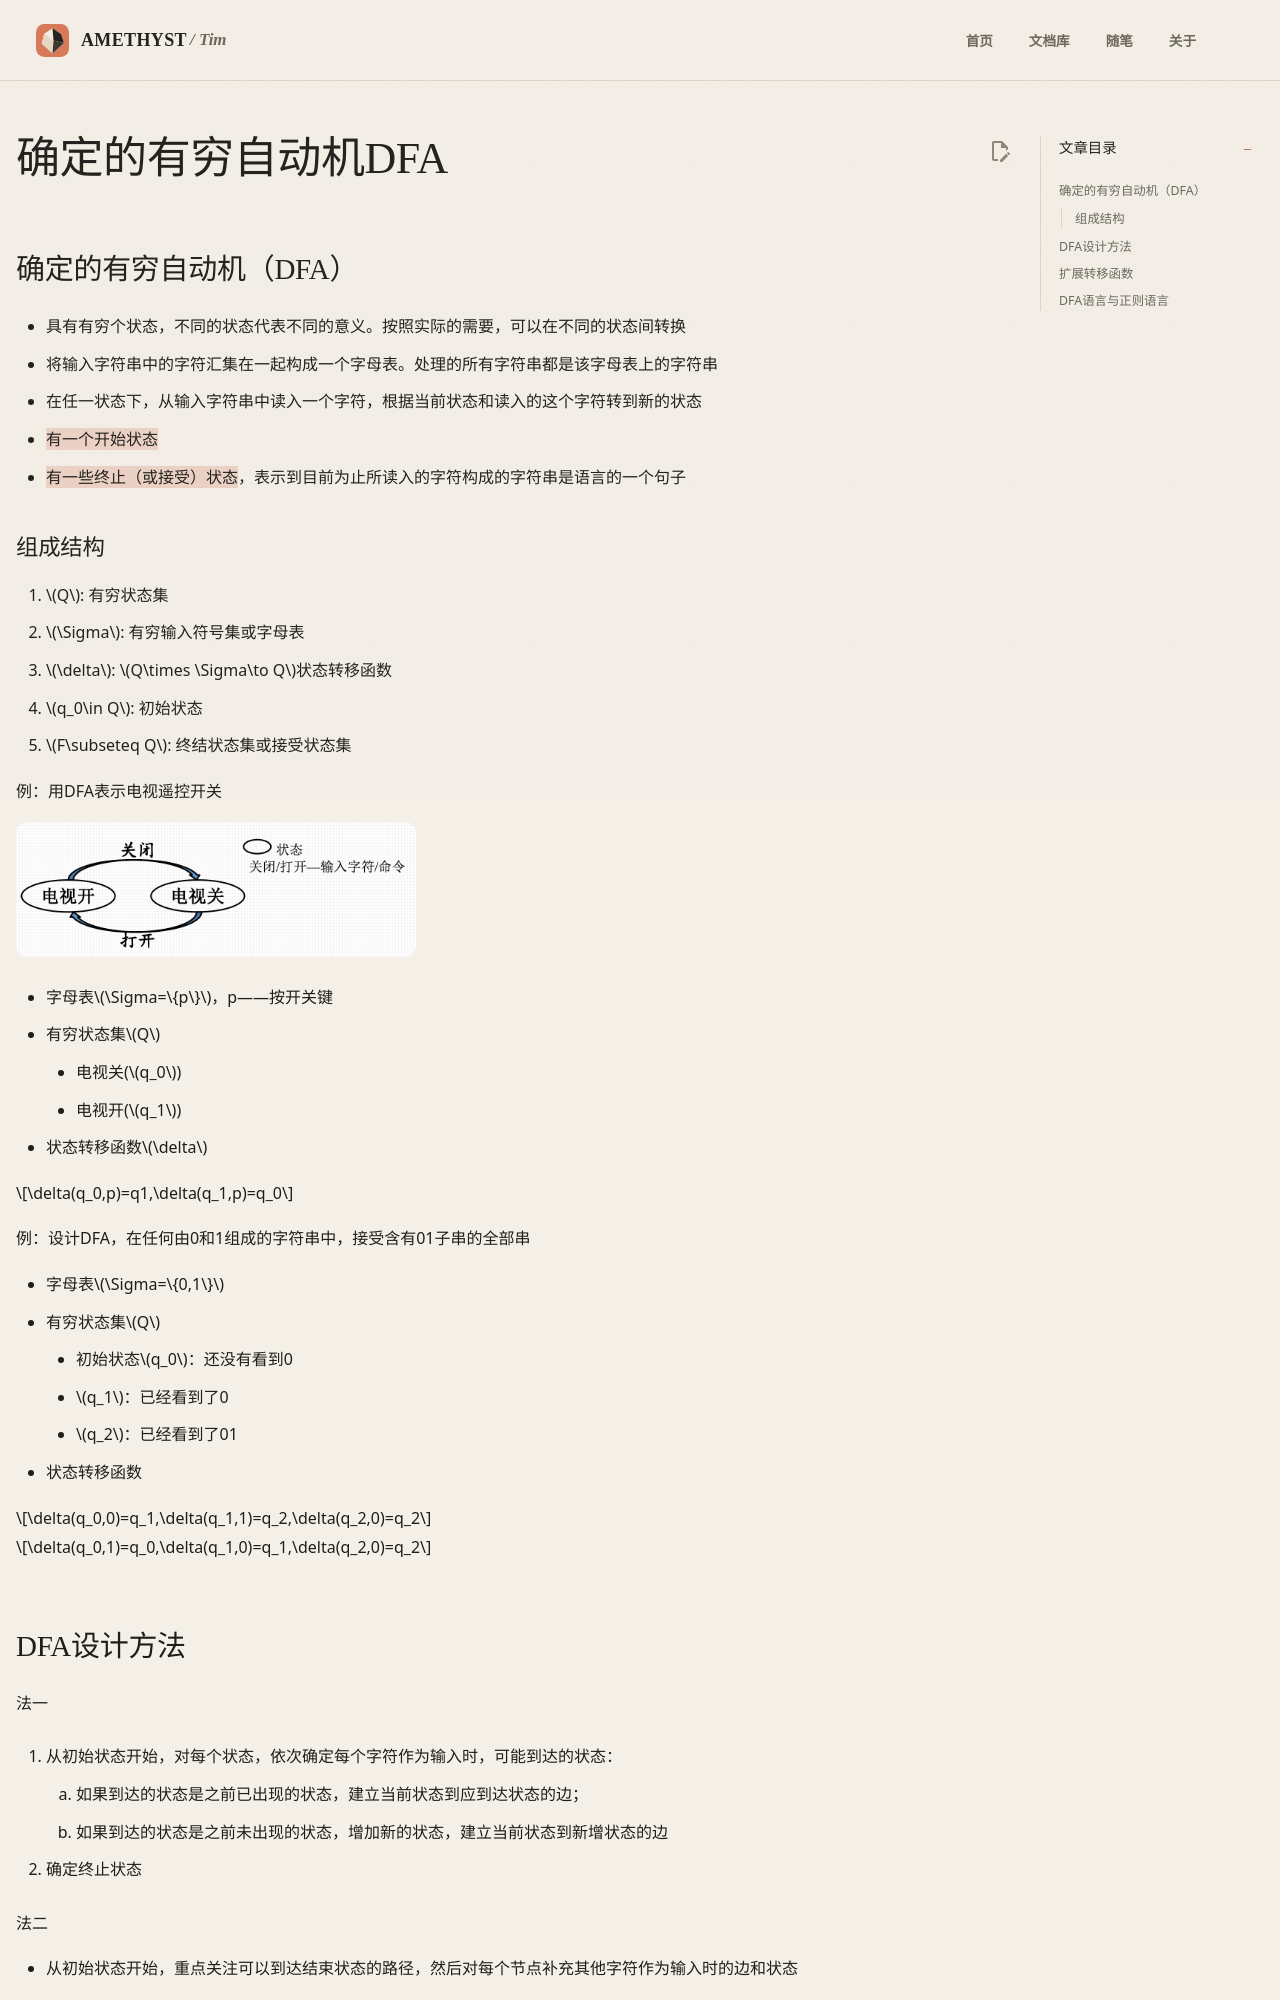

repository: AmethystTim/AmethystTim.github.io · page: 课程笔记/大二下/形式语言与自动机/确定的有穷自动机/index.html · generator: mkdocs

## 确定的有穷自动机（DFA）

- 具有有穷个状态，不同的状态代表不同的意义。按照实际的需要，可以在不同的状态间转换
- 将输入字符串中的字符汇集在一起构成一个字母表。处理的所有字符串都是该字母表上的字符串
- 在任一状态下，从输入字符串中读入一个字符，根据当前状态和读入的这个字符转到新的状态
- ==有一个开始状态==
- ==有一些终止（或接受）状态==，表示到目前为止所读入的字符构成的字符串是语言的一个句子

### 组成结构

1. $Q$: 有穷状态集
2. $\Sigma$: 有穷输入符号集或字母表
3. $\delta$: $Q\times \Sigma\to Q$状态转移函数
4. $q_0\in Q$: 初始状态
5. $F\subseteq Q$: 终结状态集或接受状态集

例：用DFA表示电视遥控开关

![img](xsyy2-2.png){width=400}

- 字母表$\Sigma=\{p\}$，p——按开关键
- 有穷状态集$Q$
    - 电视关($q_0$)
    - 电视开($q_1$)
- 状态转移函数$\delta$

$$\delta(q_0,p)=q1,\delta(q_1,p)=q_0$$

例：设计DFA，在任何由0和1组成的字符串中，接受含有01子串的全部串

- 字母表$\Sigma=\{0,1\}$
- 有穷状态集$Q$
    - 初始状态$q_0$：还没有看到0
    - $q_1$：已经看到了0
    - $q_2$：已经看到了01
- 状态转移函数

$$\delta(q_0,0)=q_1,\delta(q_1,1)=q_2,\delta(q_2,0)=q_2$$

$$\delta(q_0,1)=q_0,\delta(q_1,0)=q_1,\delta(q_2,0)=q_2$$
